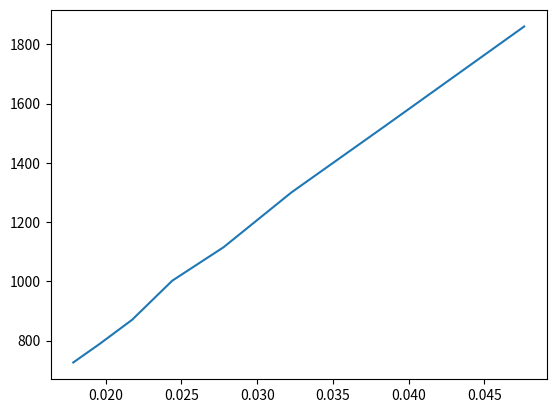

Write Python code to recreate this figure.
from math import sqrt
import matplotlib.pyplot as plt

V = [21,26,31,36,41,46,51,56]
UV = 1
p = [1860,1525,1300,1115,1002,870,789,726]
Up = 1

def U(V,p,UV,Up):
    return round(p*(10**2)*V*(10**-6)*sqrt((Up/p)**2+(UV/V)**2),2)

for i in range(len(V)):
    print(f"U({p[i]}*{V[i]}) = ( {p[i]}*10² * {V[i]}*10^-6* √(( {Up} / {p[i]} )² + ( {UV} / {V[i]} )²) = {U(V[i],p[i],UV,Up)}")

plt.plot([1/v for v in V],p)
plt.show()
